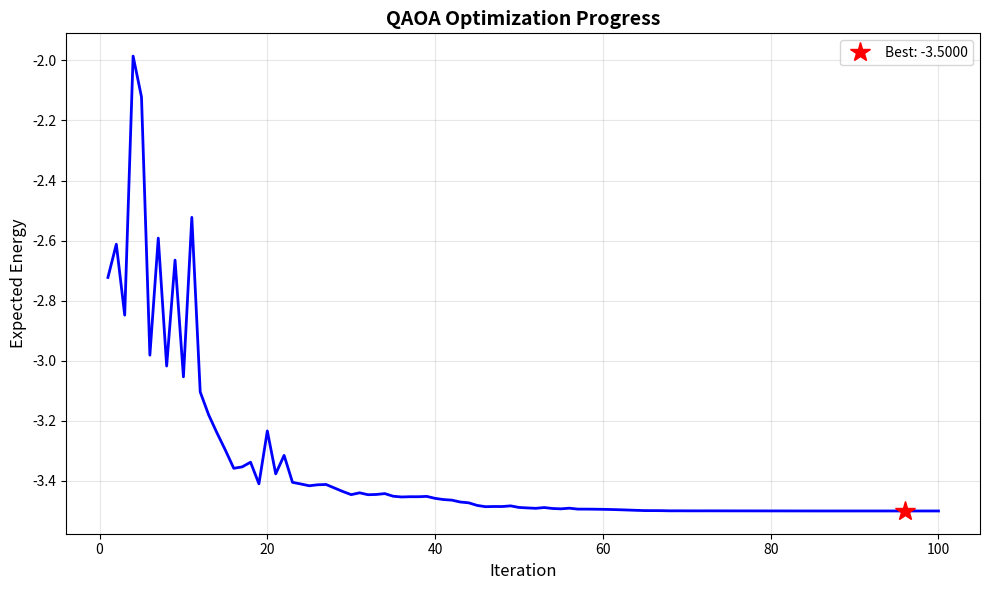

This chart was generated by the following Python code: (Note: this script raises an exception after producing the figure.)
"""
Quantum Approximate Optimization Algorithm (QAOA) for Max-Cut Problem
=====================================================================

This implementation provides a complete quantum algorithm using QAOA to solve
the Maximum Cut problem on graphs. QAOA is a hybrid quantum-classical algorithm
that uses variational principles to find approximate solutions to combinatorial
optimization problems.

Key Components:
1. Quantum circuit construction with parameterized gates
2. Cost Hamiltonian for Max-Cut problem
3. Mixer Hamiltonian for quantum superposition
4. Classical optimization loop
5. Measurement and result analysis
"""

import numpy as np
from typing import List, Tuple, Dict, Callable
import matplotlib.pyplot as plt
from dataclasses import dataclass
from scipy.optimize import minimize
import networkx as nx


# ============================================================================
# QUANTUM STATE REPRESENTATION
# ============================================================================

class QuantumState:
    """
    Represents a quantum state vector in the computational basis.
    For n qubits, maintains a 2^n dimensional complex vector.
    """
    
    def __init__(self, num_qubits: int):
        self.num_qubits = num_qubits
        self.dim = 2 ** num_qubits
        # Initialize to |0...0⟩ state
        self.state_vector = np.zeros(self.dim, dtype=complex)
        self.state_vector[0] = 1.0
    
    def set_state(self, state_vector: np.ndarray):
        """Set the quantum state vector directly."""
        if len(state_vector) != self.dim:
            raise ValueError(f"State vector must have dimension {self.dim}")
        # Normalize
        norm = np.linalg.norm(state_vector)
        self.state_vector = state_vector / norm
    
    def get_probabilities(self) -> np.ndarray:
        """Get probability distribution over computational basis states."""
        return np.abs(self.state_vector) ** 2
    
    def measure(self, num_shots: int = 1) -> List[int]:
        """
        Perform measurements on the quantum state.
        Returns list of measurement outcomes (integers representing bit strings).
        """
        probabilities = self.get_probabilities()
        measurements = np.random.choice(
            self.dim, 
            size=num_shots, 
            p=probabilities
        )
        return measurements.tolist()
    
    def expectation_value(self, operator: np.ndarray) -> float:
        """Calculate expectation value ⟨ψ|O|ψ⟩ for operator O."""
        return np.real(
            np.conj(self.state_vector) @ operator @ self.state_vector
        )


# ============================================================================
# QUANTUM GATES
# ============================================================================

class QuantumGates:
    """
    Collection of quantum gate operations represented as unitary matrices.
    """
    
    @staticmethod
    def pauli_x() -> np.ndarray:
        """Pauli-X gate (NOT gate)."""
        return np.array([[0, 1], [1, 0]], dtype=complex)
    
    @staticmethod
    def pauli_y() -> np.ndarray:
        """Pauli-Y gate."""
        return np.array([[0, -1j], [1j, 0]], dtype=complex)
    
    @staticmethod
    def pauli_z() -> np.ndarray:
        """Pauli-Z gate."""
        return np.array([[1, 0], [0, -1]], dtype=complex)
    
    @staticmethod
    def hadamard() -> np.ndarray:
        """Hadamard gate - creates superposition."""
        return np.array([[1, 1], [1, -1]], dtype=complex) / np.sqrt(2)
    
    @staticmethod
    def rx(theta: float) -> np.ndarray:
        """Rotation around X-axis by angle theta."""
        return np.array([
            [np.cos(theta/2), -1j * np.sin(theta/2)],
            [-1j * np.sin(theta/2), np.cos(theta/2)]
        ], dtype=complex)
    
    @staticmethod
    def ry(theta: float) -> np.ndarray:
        """Rotation around Y-axis by angle theta."""
        return np.array([
            [np.cos(theta/2), -np.sin(theta/2)],
            [np.sin(theta/2), np.cos(theta/2)]
        ], dtype=complex)
    
    @staticmethod
    def rz(theta: float) -> np.ndarray:
        """Rotation around Z-axis by angle theta."""
        return np.array([
            [np.exp(-1j * theta/2), 0],
            [0, np.exp(1j * theta/2)]
        ], dtype=complex)
    
    @staticmethod
    def cnot() -> np.ndarray:
        """Controlled-NOT gate."""
        return np.array([
            [1, 0, 0, 0],
            [0, 1, 0, 0],
            [0, 0, 0, 1],
            [0, 0, 1, 0]
        ], dtype=complex)
    
    @staticmethod
    def cz() -> np.ndarray:
        """Controlled-Z gate."""
        return np.array([
            [1, 0, 0, 0],
            [0, 1, 0, 0],
            [0, 0, 1, 0],
            [0, 0, 0, -1]
        ], dtype=complex)


# ============================================================================
# QUANTUM CIRCUIT
# ============================================================================

class QuantumCircuit:
    """
    Quantum circuit that applies gates to quantum states.
    Supports single-qubit and two-qubit gates.
    """
    
    def __init__(self, num_qubits: int):
        self.num_qubits = num_qubits
        self.gates = QuantumGates()
    
    def _single_qubit_operator(self, gate: np.ndarray, qubit: int) -> np.ndarray:
        """
        Construct the full operator for a single-qubit gate acting on specified qubit.
        Uses tensor product with identity matrices.
        """
        identity = np.eye(2, dtype=complex)
        
        # Build operator: I ⊗ I ⊗ ... ⊗ gate ⊗ ... ⊗ I
        operator = np.array([1.0], dtype=complex)
        for i in range(self.num_qubits):
            if i == qubit:
                operator = np.kron(operator, gate)
            else:
                operator = np.kron(operator, identity)
        
        return operator
    
    def _two_qubit_operator(self, gate: np.ndarray, control: int, target: int) -> np.ndarray:
        """
        Construct operator for two-qubit gate.
        More complex than single-qubit case due to non-adjacent qubits.
        """
        if control == target:
            raise ValueError("Control and target must be different qubits")
        
        # Ensure control < target for consistency
        if control > target:
            control, target = target, control
        
        # For CNOT and CZ gates, we need to carefully construct the operator
        identity = np.eye(2, dtype=complex)
        dim = 2 ** self.num_qubits
        operator = np.zeros((dim, dim), dtype=complex)
        
        # Iterate through all basis states
        for i in range(dim):
            # Get binary representation
            binary = format(i, f'0{self.num_qubits}b')
            bits = [int(b) for b in binary]
            
            # Apply gate logic
            control_bit = bits[control]
            target_bit = bits[target]
            
            if gate.shape == (4, 4):  # Two-qubit gate
                # Extract 2x2 block based on control bit
                if control_bit == 0:
                    # Don't flip target
                    operator[i, i] = 1.0
                else:
                    # Apply gate operation
                    new_bits = bits.copy()
                    if np.allclose(gate, self.gates.cnot()):
                        # CNOT: flip target
                        new_bits[target] = 1 - target_bit
                    elif np.allclose(gate, self.gates.cz()):
                        # CZ: phase flip if target is 1
                        if target_bit == 1:
                            operator[i, i] = -1.0
                        else:
                            operator[i, i] = 1.0
                        continue
                    
                    # Convert back to index
                    j = int(''.join(map(str, new_bits)), 2)
                    operator[j, i] = 1.0
        
        return operator
    
    def apply_hadamard(self, state: QuantumState, qubit: int):
        """Apply Hadamard gate to specified qubit."""
        h_op = self._single_qubit_operator(self.gates.hadamard(), qubit)
        state.state_vector = h_op @ state.state_vector
    
    def apply_rx(self, state: QuantumState, qubit: int, theta: float):
        """Apply RX rotation to specified qubit."""
        rx_op = self._single_qubit_operator(self.gates.rx(theta), qubit)
        state.state_vector = rx_op @ state.state_vector
    
    def apply_ry(self, state: QuantumState, qubit: int, theta: float):
        """Apply RY rotation to specified qubit."""
        ry_op = self._single_qubit_operator(self.gates.ry(theta), qubit)
        state.state_vector = ry_op @ state.state_vector
    
    def apply_rz(self, state: QuantumState, qubit: int, theta: float):
        """Apply RZ rotation to specified qubit."""
        rz_op = self._single_qubit_operator(self.gates.rz(theta), qubit)
        state.state_vector = rz_op @ state.state_vector
    
    def apply_cnot(self, state: QuantumState, control: int, target: int):
        """Apply CNOT gate with specified control and target qubits."""
        cnot_op = self._two_qubit_operator(self.gates.cnot(), control, target)
        state.state_vector = cnot_op @ state.state_vector
    
    def apply_cz(self, state: QuantumState, control: int, target: int):
        """Apply CZ gate with specified control and target qubits."""
        cz_op = self._two_qubit_operator(self.gates.cz(), control, target)
        state.state_vector = cz_op @ state.state_vector


# ============================================================================
# MAX-CUT PROBLEM DEFINITION
# ============================================================================

@dataclass
class MaxCutProblem:
    """
    Defines a Max-Cut problem instance on a graph.
    
    Max-Cut: Given a graph G=(V,E), partition vertices into two sets S and S'
    such that the number of edges between S and S' is maximized.
    """
    num_vertices: int
    edges: List[Tuple[int, int]]
    weights: List[float] = None
    
    def __post_init__(self):
        if self.weights is None:
            self.weights = [1.0] * len(self.edges)
        
        if len(self.weights) != len(self.edges):
            raise ValueError("Number of weights must match number of edges")
    
    def evaluate_cut(self, bitstring: int) -> float:
        """
        Evaluate the cut value for a given partition.
        bitstring: integer whose binary representation indicates partition
                  (bit i = 0 means vertex i in S, bit i = 1 means vertex i in S')
        """
        # Convert integer to binary array
        bits = [(bitstring >> i) & 1 for i in range(self.num_vertices)]
        
        cut_value = 0.0
        for (i, j), weight in zip(self.edges, self.weights):
            # Edge contributes if vertices are in different partitions
            if bits[i] != bits[j]:
                cut_value += weight
        
        return cut_value
    
    def get_cost_hamiltonian(self) -> np.ndarray:
        """
        Construct the cost Hamiltonian H_C for the Max-Cut problem.
        
        H_C = -Σ_{(i,j) ∈ E} w_{ij} * (1 - Z_i Z_j) / 2
        
        Where Z_i is the Pauli-Z operator on qubit i.
        The ground state of H_C corresponds to the maximum cut.
        """
        dim = 2 ** self.num_vertices
        hamiltonian = np.zeros((dim, dim), dtype=complex)
        
        # For each edge, add contribution to Hamiltonian
        for (i, j), weight in zip(self.edges, self.weights):
            # Construct Z_i ⊗ Z_j operator
            zz_op = np.array([1.0], dtype=complex)
            for k in range(self.num_vertices):
                if k == i or k == j:
                    zz_op = np.kron(zz_op, np.array([[1, 0], [0, -1]], dtype=complex))
                else:
                    zz_op = np.kron(zz_op, np.eye(2, dtype=complex))
            
            # Add to Hamiltonian: -w * (I - Z_i Z_j) / 2
            hamiltonian += -weight * (np.eye(dim, dtype=complex) - zz_op) / 2
        
        return hamiltonian


# ============================================================================
# QAOA ALGORITHM
# ============================================================================

class QAOA:
    """
    Quantum Approximate Optimization Algorithm implementation.
    
    QAOA alternates between:
    1. Cost Hamiltonian evolution: exp(-i γ H_C)
    2. Mixer Hamiltonian evolution: exp(-i β H_M)
    
    where H_M = Σ_i X_i (sum of Pauli-X operators)
    
    The parameters (γ, β) are optimized classically to minimize the
    expected energy ⟨ψ|H_C|ψ⟩.
    """
    
    def __init__(self, problem: MaxCutProblem, p: int = 1):
        """
        Initialize QAOA solver.
        
        Args:
            problem: MaxCutProblem instance
            p: Number of QAOA layers (depth)
        """
        self.problem = problem
        self.p = p
        self.num_qubits = problem.num_vertices
        self.circuit = QuantumCircuit(self.num_qubits)
        
        # Store optimization history
        self.history = {
            'params': [],
            'energies': [],
            'iterations': 0
        }
        
        # Best result found
        self.best_params = None
        self.best_energy = float('inf')
        self.best_bitstring = None
    
    def _apply_cost_unitary(self, state: QuantumState, gamma: float):
        """
        Apply cost unitary exp(-i γ H_C) to the state.
        
        For Max-Cut, this decomposes into individual ZZ rotations:
        exp(-i γ H_C) = Π_{(i,j)} exp(i γ w_{ij} Z_i Z_j / 2)
        """
        for (i, j), weight in zip(self.problem.edges, self.problem.weights):
            # Implement exp(i γ w Z_i Z_j / 2) using CNOT gates
            angle = gamma * weight
            
            # Decomposition: exp(i θ Z_i Z_j) = 
            # CNOT(j,i) * RZ_i(2θ) * CNOT(j,i)
            self.circuit.apply_cnot(state, j, i)
            self.circuit.apply_rz(state, i, 2 * angle)
            self.circuit.apply_cnot(state, j, i)
    
    def _apply_mixer_unitary(self, state: QuantumState, beta: float):
        """
        Apply mixer unitary exp(-i β H_M) to the state.
        
        H_M = Σ_i X_i, so exp(-i β H_M) = Π_i exp(-i β X_i) = Π_i RX(2β)
        """
        for i in range(self.num_qubits):
            self.circuit.apply_rx(state, i, 2 * beta)
    
    def construct_qaoa_state(self, params: np.ndarray) -> QuantumState:
        """
        Construct the QAOA state |γ, β⟩ for given parameters.
        
        1. Initialize to uniform superposition: H^⊗n |0⟩
        2. Apply p layers of (cost_unitary, mixer_unitary)
        """
        # Extract gamma and beta parameters
        gammas = params[:self.p]
        betas = params[self.p:]
        
        # Initialize state
        state = QuantumState(self.num_qubits)
        
        # Create uniform superposition
        for i in range(self.num_qubits):
            self.circuit.apply_hadamard(state, i)
        
        # Apply QAOA layers
        for layer in range(self.p):
            self._apply_cost_unitary(state, gammas[layer])
            self._apply_mixer_unitary(state, betas[layer])
        
        return state
    
    def compute_expectation(self, params: np.ndarray) -> float:
        """
        Compute the expected energy ⟨ψ(γ,β)|H_C|ψ(γ,β)⟩.
        This is the objective function we want to minimize.
        """
        state = self.construct_qaoa_state(params)
        cost_hamiltonian = self.problem.get_cost_hamiltonian()
        energy = state.expectation_value(cost_hamiltonian)
        
        # Record history
        self.history['params'].append(params.copy())
        self.history['energies'].append(energy)
        self.history['iterations'] += 1
        
        return energy
    
    def optimize(self, 
                 initial_params: np.ndarray = None,
                 method: str = 'COBYLA',
                 maxiter: int = 200) -> Tuple[np.ndarray, float]:
        """
        Optimize QAOA parameters using classical optimization.
        
        Returns:
            best_params: Optimal parameters (γ, β)
            best_energy: Minimum energy achieved
        """
        # Initialize parameters if not provided
        if initial_params is None:
            # Random initialization in [0, 2π]
            initial_params = np.random.uniform(0, 2*np.pi, 2*self.p)
        
        print(f"Starting QAOA optimization with p={self.p} layers...")
        print(f"Using {method} optimizer with max {maxiter} iterations")
        
        # Reset history
        self.history = {'params': [], 'energies': [], 'iterations': 0}
        
        # Classical optimization
        result = minimize(
            self.compute_expectation,
            initial_params,
            method=method,
            options={'maxiter': maxiter}
        )
        
        self.best_params = result.x
        self.best_energy = result.fun
        
        print(f"\nOptimization completed!")
        print(f"Final energy: {self.best_energy:.6f}")
        print(f"Iterations: {self.history['iterations']}")
        
        return self.best_params, self.best_energy
    
    def sample_solution(self, params: np.ndarray, num_shots: int = 1000) -> Dict[int, int]:
        """
        Sample measurement outcomes from the QAOA state.
        
        Returns:
            Dictionary mapping bitstrings (as integers) to counts
        """
        state = self.construct_qaoa_state(params)
        measurements = state.measure(num_shots)
        
        # Count occurrences
        counts = {}
        for measurement in measurements:
            counts[measurement] = counts.get(measurement, 0) + 1
        
        return counts
    
    def get_best_solution(self, num_shots: int = 1000) -> Tuple[int, float]:
        """
        Get the best solution found by QAOA.
        
        Returns:
            bitstring: Best partition as integer
            cut_value: Value of the cut
        """
        if self.best_params is None:
            raise ValueError("Must run optimize() first")
        
        # Sample from optimized state
        counts = self.sample_solution(self.best_params, num_shots)
        
        # Evaluate all sampled solutions
        best_bitstring = None
        best_cut = float('-inf')
        
        for bitstring, count in counts.items():
            cut_value = self.problem.evaluate_cut(bitstring)
            if cut_value > best_cut:
                best_cut = cut_value
                best_bitstring = bitstring
        
        self.best_bitstring = best_bitstring
        return best_bitstring, best_cut


# ============================================================================
# VISUALIZATION AND ANALYSIS
# ============================================================================

class QAOAVisualizer:
    """Tools for visualizing QAOA results."""
    
    @staticmethod
    def plot_optimization_history(qaoa: QAOA):
        """Plot the optimization trajectory."""
        fig, ax = plt.subplots(figsize=(10, 6))
        
        iterations = range(1, len(qaoa.history['energies']) + 1)
        energies = qaoa.history['energies']
        
        ax.plot(iterations, energies, 'b-', linewidth=2)
        ax.set_xlabel('Iteration', fontsize=12)
        ax.set_ylabel('Expected Energy', fontsize=12)
        ax.set_title('QAOA Optimization Progress', fontsize=14, fontweight='bold')
        ax.grid(True, alpha=0.3)
        
        # Highlight best point
        best_idx = np.argmin(energies)
        ax.plot(best_idx + 1, energies[best_idx], 'r*', markersize=15, 
                label=f'Best: {energies[best_idx]:.4f}')
        ax.legend()
        
        plt.tight_layout()
        return fig
    
    @staticmethod
    def plot_solution(problem: MaxCutProblem, bitstring: int):
        """Visualize the graph and the cut solution."""
        fig, ax = plt.subplots(figsize=(10, 8))
        
        # Create networkx graph
        G = nx.Graph()
        G.add_nodes_from(range(problem.num_vertices))
        for (i, j), weight in zip(problem.edges, problem.weights):
            G.add_edge(i, j, weight=weight)
        
        # Partition nodes based on bitstring
        bits = [(bitstring >> i) & 1 for i in range(problem.num_vertices)]
        partition_0 = [i for i in range(problem.num_vertices) if bits[i] == 0]
        partition_1 = [i for i in range(problem.num_vertices) if bits[i] == 1]
        
        # Layout
        pos = nx.spring_layout(G, seed=42)
        
        # Draw nodes
        nx.draw_networkx_nodes(G, pos, nodelist=partition_0, 
                              node_color='lightblue', node_size=700, 
                              label='Partition 0', ax=ax)
        nx.draw_networkx_nodes(G, pos, nodelist=partition_1, 
                              node_color='lightcoral', node_size=700,
                              label='Partition 1', ax=ax)
        
        # Draw edges
        cut_edges = [(i, j) for (i, j) in problem.edges if bits[i] != bits[j]]
        non_cut_edges = [(i, j) for (i, j) in problem.edges if bits[i] == bits[j]]
        
        nx.draw_networkx_edges(G, pos, edgelist=cut_edges, 
                              edge_color='red', width=3, ax=ax)
        nx.draw_networkx_edges(G, pos, edgelist=non_cut_edges, 
                              edge_color='gray', width=1, ax=ax)
        
        # Labels
        nx.draw_networkx_labels(G, pos, font_size=12, font_weight='bold', ax=ax)
        
        ax.set_title(f'Max-Cut Solution\nCut Value: {problem.evaluate_cut(bitstring):.1f}',
                    fontsize=14, fontweight='bold')
        ax.legend(loc='upper right')
        ax.axis('off')
        
        plt.tight_layout()
        return fig
    
    @staticmethod
    def plot_measurement_distribution(counts: Dict[int, int], num_qubits: int):
        """Plot the measurement outcome distribution."""
        fig, ax = plt.subplots(figsize=(12, 6))
        
        # Sort by bitstring
        sorted_items = sorted(counts.items())
        bitstrings = [format(bs, f'0{num_qubits}b') for bs, _ in sorted_items]
        values = [count for _, count in sorted_items]
        
        ax.bar(range(len(bitstrings)), values, color='steelblue', alpha=0.7)
        ax.set_xlabel('Bitstring', fontsize=12)
        ax.set_ylabel('Count', fontsize=12)
        ax.set_title('QAOA Measurement Distribution', fontsize=14, fontweight='bold')
        ax.set_xticks(range(len(bitstrings)))
        ax.set_xticklabels(bitstrings, rotation=45, ha='right')
        ax.grid(True, alpha=0.3, axis='y')
        
        plt.tight_layout()
        return fig


# ============================================================================
# EXAMPLE USAGE AND TESTING
# ============================================================================

def create_example_graph(graph_type: str = 'triangle') -> MaxCutProblem:
    """Create example graphs for testing."""
    
    if graph_type == 'triangle':
        # Simple triangle graph
        return MaxCutProblem(
            num_vertices=3,
            edges=[(0, 1), (1, 2), (2, 0)],
            weights=[1.0, 1.0, 1.0]
        )
    
    elif graph_type == 'square':
        # Square graph
        return MaxCutProblem(
            num_vertices=4,
            edges=[(0, 1), (1, 2), (2, 3), (3, 0)],
            weights=[1.0, 1.0, 1.0, 1.0]
        )
    
    elif graph_type == 'complete4':
        # Complete graph on 4 vertices
        edges = []
        for i in range(4):
            for j in range(i+1, 4):
                edges.append((i, j))
        return MaxCutProblem(
            num_vertices=4,
            edges=edges,
            weights=[1.0] * len(edges)
        )
    
    elif graph_type == 'weighted':
        # Weighted graph
        return MaxCutProblem(
            num_vertices=4,
            edges=[(0, 1), (1, 2), (2, 3), (3, 0), (0, 2)],
            weights=[2.0, 1.5, 3.0, 1.0, 2.5]
        )
    
    else:
        raise ValueError(f"Unknown graph type: {graph_type}")


def run_qaoa_example():
    """Complete example demonstrating QAOA algorithm."""
    
    print("="*70)
    print("QUANTUM APPROXIMATE OPTIMIZATION ALGORITHM (QAOA)")
    print("Max-Cut Problem Solver")
    print("="*70)
    print()
    
    # Create problem instance
    print("Creating Max-Cut problem instance...")
    problem = create_example_graph('complete4')
    print(f"Graph: {problem.num_vertices} vertices, {len(problem.edges)} edges")
    print(f"Edges: {problem.edges}")
    print()
    
    # Brute force solution for comparison
    print("Computing optimal solution via brute force...")
    best_cut = 0
    best_partition = 0
    for i in range(2 ** problem.num_vertices):
        cut_value = problem.evaluate_cut(i)
        if cut_value > best_cut:
            best_cut = cut_value
            best_partition = i
    
    print(f"Optimal cut value: {best_cut}")
    print(f"Optimal partition: {format(best_partition, f'0{problem.num_vertices}b')}")
    print()
    
    # Initialize QAOA
    p = 2  # Number of QAOA layers
    qaoa = QAOA(problem, p=p)
    
    # Optimize
    print("-"*70)
    best_params, best_energy = qaoa.optimize(maxiter=100)
    print("-"*70)
    print()
    
    print(f"Optimized parameters:")
    print(f"  γ = {best_params[:p]}")
    print(f"  β = {best_params[p:]}")
    print()
    
    # Sample solution
    print("Sampling solutions from optimized state...")
    num_shots = 1000
    counts = qaoa.sample_solution(best_params, num_shots)
    
    print(f"\nTop 5 most frequent outcomes:")
    sorted_counts = sorted(counts.items(), key=lambda x: x[1], reverse=True)[:5]
    for bitstring, count in sorted_counts:
        binary = format(bitstring, f'0{problem.num_vertices}b')
        cut_value = problem.evaluate_cut(bitstring)
        print(f"  {binary}: {count:4d} counts, cut = {cut_value}")
    
    # Get best solution
    best_bitstring, best_cut_found = qaoa.get_best_solution(num_shots)
    print(f"\nBest solution found: {format(best_bitstring, f'0{problem.num_vertices}b')}")
    print(f"Cut value: {best_cut_found}")
    print(f"Approximation ratio: {best_cut_found / best_cut:.4f}")
    print()
    
    # Visualization
    print("Generating visualizations...")
    
    # Plot optimization history
    fig1 = QAOAVisualizer.plot_optimization_history(qaoa)
    fig1.savefig('/mnt/user-data/outputs/qaoa_optimization.png', dpi=150, bbox_inches='tight')
    print("✓ Saved optimization history plot")
    
    # Plot solution
    fig2 = QAOAVisualizer.plot_solution(problem, best_bitstring)
    fig2.savefig('/mnt/user-data/outputs/qaoa_solution.png', dpi=150, bbox_inches='tight')
    print("✓ Saved solution visualization")
    
    # Plot measurement distribution
    fig3 = QAOAVisualizer.plot_measurement_distribution(counts, problem.num_vertices)
    fig3.savefig('/mnt/user-data/outputs/qaoa_distribution.png', dpi=150, bbox_inches='tight')
    print("✓ Saved measurement distribution")
    
    print()
    print("="*70)
    print("QAOA execution completed successfully!")
    print("="*70)
    
    return qaoa, problem


if __name__ == "__main__":
    # Run the complete example
    qaoa, problem = run_qaoa_example()
